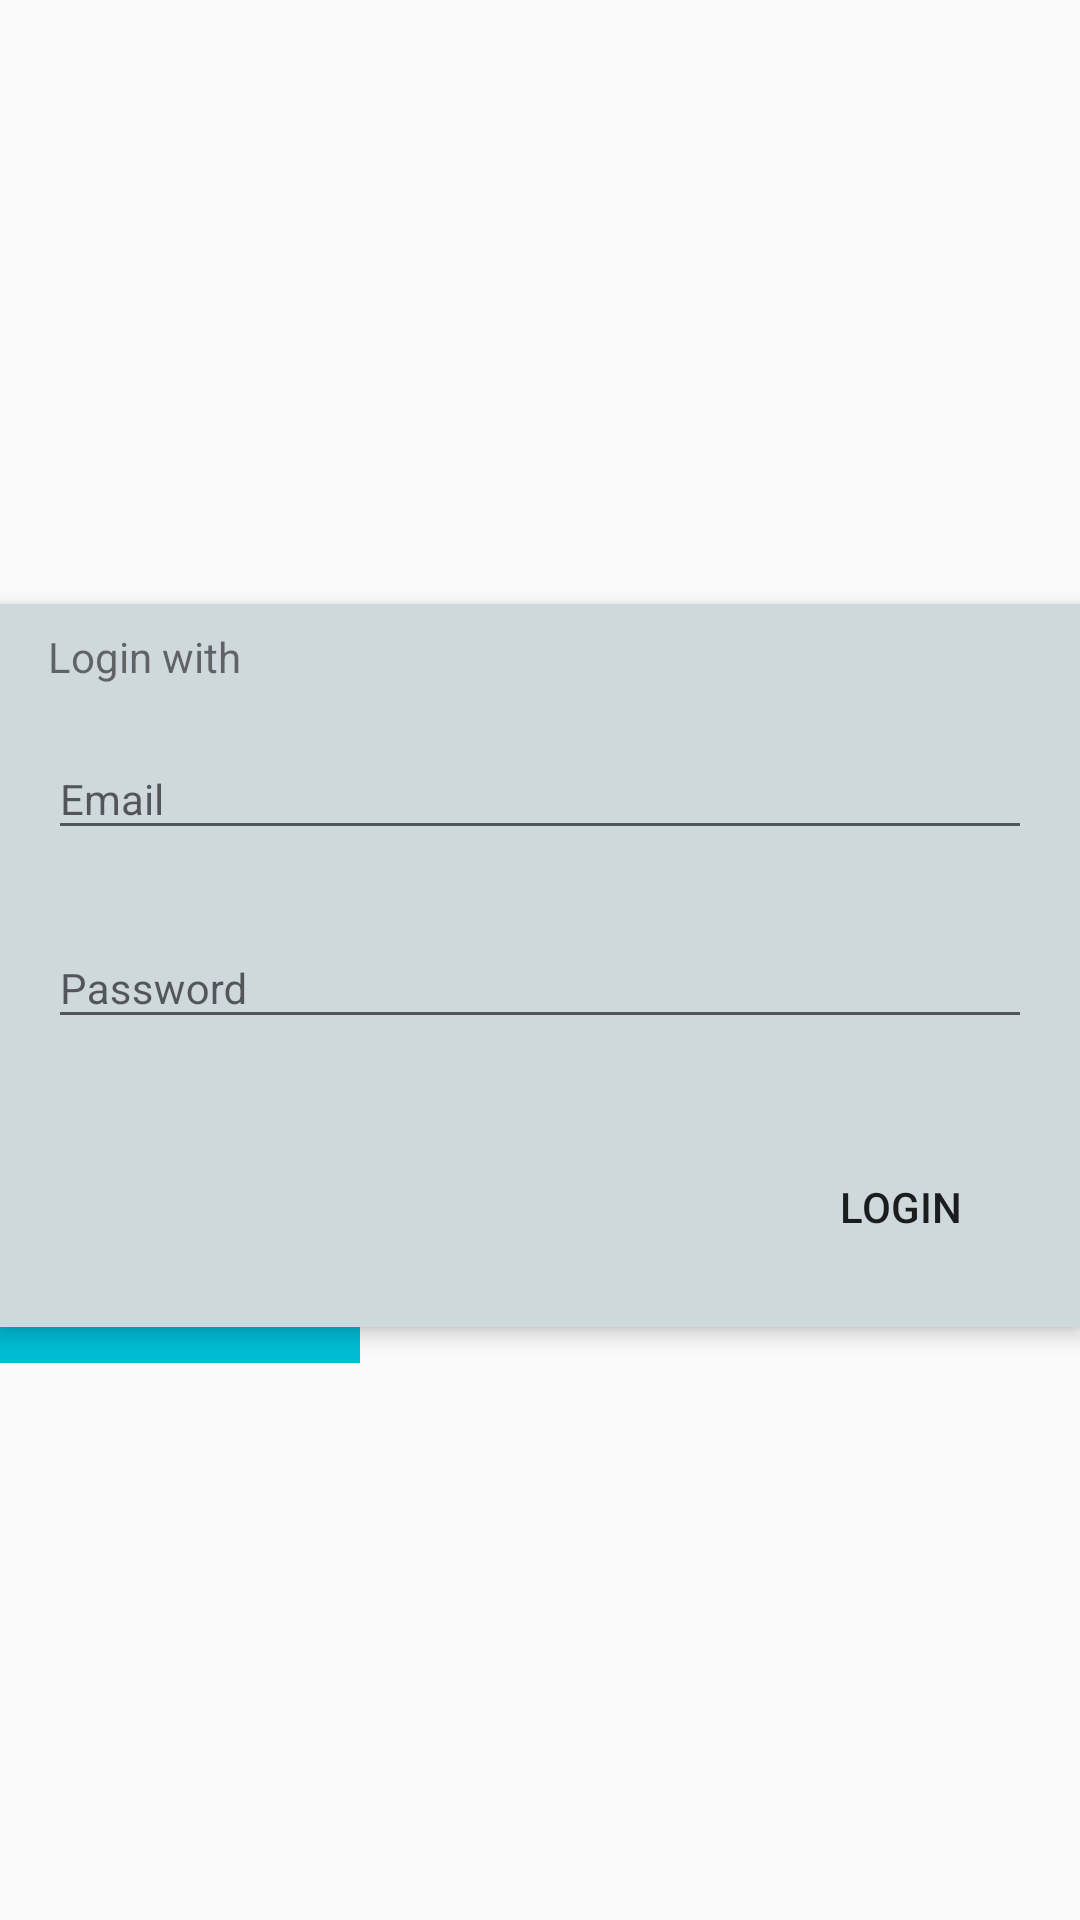

This screen was rendered from an Android layout file. Write that file and the resources it references.
<!-- AndroidManifest.xml: application theme AppTheme -->
<!-- res/layout/fragment_login.xml -->
<RelativeLayout xmlns:android="http://schemas.android.com/apk/res/android"
    android:layout_width="match_parent"
    android:layout_height="match_parent"
    android:gravity="center_vertical">


    <ProgressBar
        android:id="@+id/PB_login_fragment"
        style="@style/Widget.AppCompat.ProgressBar.Horizontal"
        android:layout_width="match_parent"
        android:layout_height="wrap_content"
        android:layout_above="@+id/RV_login_fragment"
        android:indeterminate="true"

        android:transitionName="@string/trans_text_login"
        android:visibility="invisible" />

    <RelativeLayout
        android:id="@+id/RV_login_fragment"
        android:layout_width="match_parent"
        android:layout_height="wrap_content"
        android:layout_alignParentLeft="true"
        android:layout_alignParentStart="true"
        android:layout_centerVertical="true"
        android:background="@color/blueGrey100"
        android:elevation="4dp"
        android:transitionName="@string/trans_layout_login">


        <TextView
            android:id="@+id/TV_title_login_fragment"
            android:layout_width="wrap_content"
            android:layout_height="wrap_content"
            android:layout_marginBottom="8dp"
            android:layout_marginLeft="16dp"
            android:layout_marginTop="8dp"
            android:fontFamily="sans-serif"
            android:text="@string/text_login_with"
            android:textSize="@dimen/textSize_body"
            android:transitionName="@string/trans_text_title_login" />

        <android.support.design.widget.TextInputLayout
            android:id="@+id/TI_email_login_fragment"
            android:layout_width="match_parent"
            android:layout_height="wrap_content"
            android:layout_below="@+id/TV_title_login_fragment"
            android:fontFamily="sans-serif"
            android:transitionName="@string/trans_text_subheader_login">

            <android.support.design.widget.TextInputEditText
                android:id="@+id/ET_email_login_fragment"
                android:layout_width="match_parent"
                android:layout_height="wrap_content"
                android:layout_margin="16dp"
                android:fontFamily="sans-serif"
                android:hint="@string/label_email"
                android:imeOptions="actionNext"
                android:inputType="textEmailAddress"
                android:textSize="@dimen/textSize_body" />

        </android.support.design.widget.TextInputLayout>

        <android.support.design.widget.TextInputLayout
            android:id="@+id/TI_password_login_fragment"
            android:layout_width="match_parent"
            android:layout_height="wrap_content"
            android:layout_below="@+id/TI_email_login_fragment"
            android:fontFamily="sans-serif">

            <android.support.design.widget.TextInputEditText
                android:id="@+id/ET_password_login_fragment"
                android:layout_width="match_parent"
                android:layout_height="wrap_content"
                android:layout_margin="16dp"
                android:fontFamily="sans-serif"
                android:hint="@string/label_password"
                android:imeOptions="actionDone"
                android:inputType="textPassword"
                android:textSize="@dimen/textSize_body" />

        </android.support.design.widget.TextInputLayout>

        <Button
            android:id="@+id/BT_confirm_login_fragment"
            style="@style/Widget.AppCompat.Button.Borderless"
            android:layout_width="wrap_content"
            android:layout_height="wrap_content"
            android:layout_alignParentRight="true"
            android:layout_below="@+id/TI_password_login_fragment"
            android:layout_margin="16dp"
            android:text="@string/button_login" />


    </RelativeLayout>

    <LinearLayout
        android:id="@+id/LL_register_login_fragment"
        android:layout_width="match_parent"
        android:layout_height="wrap_content"
        android:layout_below="@+id/RV_login_fragment"
        android:weightSum="3">

        <FrameLayout
            android:id="@+id/FL_register_login_fragment"
            android:layout_width="wrap_content"
            android:layout_height="12dp"
            android:layout_weight="1"
            android:background="@color/colorPrimary"
            android:transitionName="@string/trans_layout_register" />

    </LinearLayout>


</RelativeLayout>
<!-- resources referenced by this layout -->
<resources>
  <color name="blueGrey100">#CFD8DC</color>
  <color name="colorPrimary">@color/cyan500</color>
  <dimen name="textSize_body">14sp</dimen>
  <string name="button_login">LOGIN</string>
  <string name="label_email">Email</string>
  <string name="label_password">Password</string>
  <string name="text_login_with">Login with</string>
  <string name="trans_layout_login">TRANS_LAYOUT_LOGIN</string>
  <string name="trans_layout_register">TRANS_LAYOUT_REGISTER</string>
  <string name="trans_text_subheader_login">TRANS_TEXT_SUBHEADER_LOGIN</string>
  <string name="trans_text_title_login">TRANS_TEXT_TITLE_LOGIN</string>
  <style name="AppTheme" parent="Theme.AppCompat.Light.DarkActionBar">
          
          <item name="colorPrimary">@color/colorPrimary</item>
          <item name="colorPrimaryDark">@color/colorPrimaryDark</item>
          <item name="colorAccent">@color/colorAccent</item>
      </style>
  <color name="cyan500">#00BCD4</color>
  <color name="colorPrimaryDark">@color/cyan700</color>
  <color name="colorAccent">#FF4081</color>
  <color name="cyan700">#0097A7</color>
</resources>
